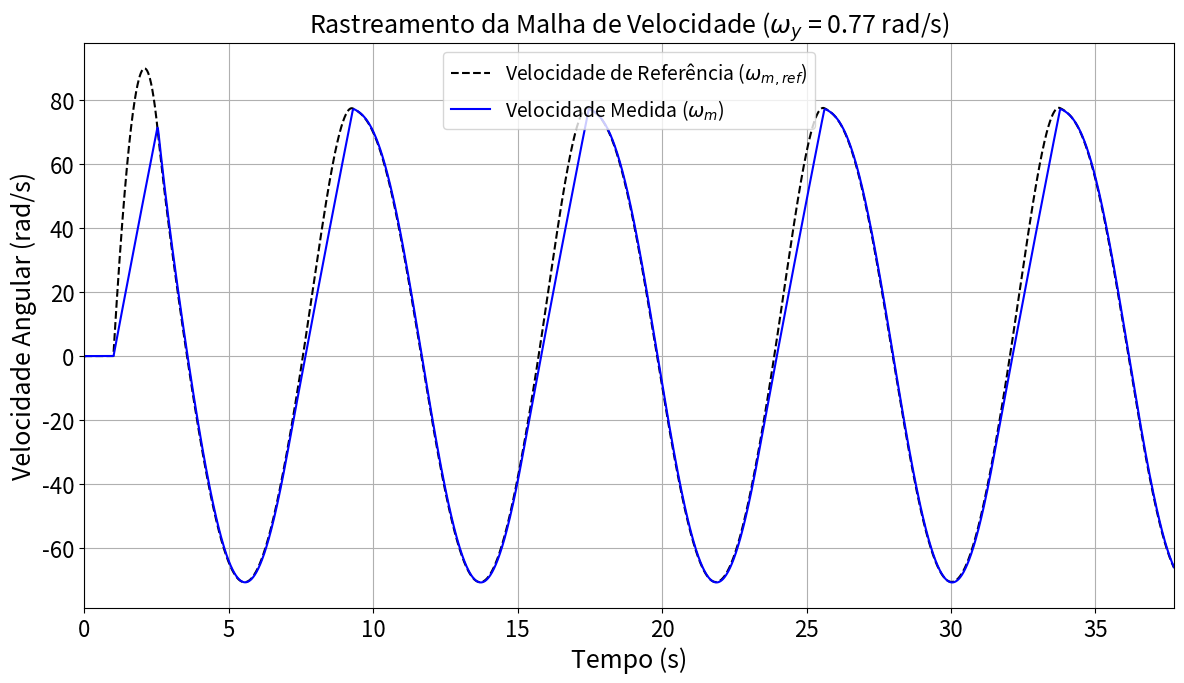

Write the Python code that produced this figure.
import numpy as np
from scipy.integrate import solve_ivp
import matplotlib.pyplot as plt

plt.rcParams.update({
    'font.size': 12,          # Tamanho da fonte padrão para itens não especificados
    'axes.titlesize': 18,     # Tamanho do título dos eixos (ax.set_title)
    'axes.labelsize': 18,     # Tamanho dos rótulos dos eixos (xlabel, ylabel)
    'xtick.labelsize': 16,    # Tamanho dos números no eixo X
    'ytick.labelsize': 16,    # Tamanho dos números no eixo Y
    'legend.fontsize': 14,    # Tamanho da fonte da legenda
    'figure.titlesize': 24    # Tamanho do título principal da figura (fig.suptitle)
})

# --- 1. Parâmetros do Sistema e Controladores ---
R_a = 0.2
L_a = 0.004
k = 0.265
k_a = 0.8e-3
M = 5.75
g = 9.81
r = 0.0235
Y = 2.3
V_a_max = 120.0
T_load_static = M * g * r
I_a_max = 10.0  # Limite para o Item C

J_motor = 0.023
J_total = J_motor + M * r**2

Kpp = 85.1
Kpv = 4.94
Kiv = 0.151
Kpc = 1.0
Kic = 50.0

I_ff = T_load_static / k

# --- 2. Função de Dinâmica do Sistema ---
def system_dynamics(t, state, omega_y, T_hold):
    y, omega_m, i_a, integ_v, integ_c = state
    if t < T_hold:
        y_ref = 0.0
    else:
        y_ref = Y * np.sin(omega_y * (t - T_hold))
    
    error_p = y_ref - y
    omega_ref = Kpp * error_p
    
    error_v = omega_ref - omega_m
    i_a_ref_unlimited = (Kpv * error_v) + (Kiv * integ_v) + I_ff
    i_a_ref = np.clip(i_a_ref_unlimited, -I_a_max, I_a_max)
    
    # Lógica Anti-windup para o integrador de velocidade
    d_integ_v_dt = error_v if i_a_ref == i_a_ref_unlimited else 0.0
    
    error_c = i_a_ref - i_a
    v_a_unlimited = (Kpc * error_c) + (Kic * integ_c)
    v_a = np.clip(v_a_unlimited, -V_a_max, V_a_max)

    # Lógica Anti-windup para o integrador de corrente
    d_integ_c_dt = error_c if v_a == v_a_unlimited else 0.0
    
    e_a = k * omega_m
    di_a_dt = (v_a - e_a - i_a * R_a) / L_a
    T_e = k * i_a
    T_net = T_e - T_load_static
    d_omega_dt = (T_net - k_a * omega_m) / J_total
    dy_dt = omega_m * r
    
    return [dy_dt, d_omega_dt, di_a_dt, d_integ_v_dt, d_integ_c_dt]

# --- 3. Execução da Simulação para o Caso de Teste ---
# Frequência para o caso de erro médio (~40%)
omega_y_teste = 0.77
T_hold_duration = 1.0

print(f"--- Simulando o sistema para ω_y = {omega_y_teste:.2f} rad/s ---")

period = 2 * np.pi / omega_y_teste
t_final = T_hold_duration + 5 * period
t_eval = np.linspace(0, t_final, int(1000 * t_final))
s0 = [0.0, 0.0, 0.0, 0.0, 0.0]

sol = solve_ivp(
    system_dynamics, 
    [0, t_final], 
    s0, 
    t_eval=t_eval, 
    args=(omega_y_teste, T_hold_duration), 
    method='RK45'
)

# --- 4. Pós-processamento para Obter a Referência de Velocidade ---
# A referência de velocidade (saída do controlador de posição) precisa ser recalculada
# usando os resultados da simulação para poder ser plotada.
y_sim = sol.y[0]
t_sim = sol.t

y_ref = np.where(t_sim >= T_hold_duration, Y * np.sin(omega_y_teste * (t_sim - T_hold_duration)), 0.0)
erro_pos = y_ref - y_sim
wm_ref = Kpp * erro_pos # Esta é a referência de velocidade gerada pela malha de posição

# A velocidade medida é o segundo estado da simulação
wm_medida = sol.y[1]

# --- 5. Geração do Gráfico de Justificativa ---
print("--- Gerando o gráfico de justificativa do sensor de velocidade ---")

fig, ax = plt.subplots(figsize=(12, 7))

ax.plot(t_sim, wm_ref, 'k--', label='Velocidade de Referência ($\\omega_{m,ref}$)')
ax.plot(t_sim, wm_medida, 'b-', label='Velocidade Medida ($\\omega_m$)')

ax.set_title(f'Rastreamento da Malha de Velocidade ($\\omega_y$ = {omega_y_teste:.2f} rad/s)')
ax.set_xlabel('Tempo (s)')
ax.set_ylabel('Velocidade Angular (rad/s)')
ax.legend()
ax.grid(True)
ax.set_xlim(0, T_hold_duration + 4.5 * period)

plt.tight_layout()
output_filename = 'item_I_grafico_justificativa_sensor_velocidade.pdf'
try:
    fig.savefig(output_filename, format='pdf', bbox_inches='tight')
    print(f"--> Gráfico salvo com sucesso como: {output_filename}")
except Exception as e:
    print(f"Erro ao salvar o gráfico: {e}")

plt.show()